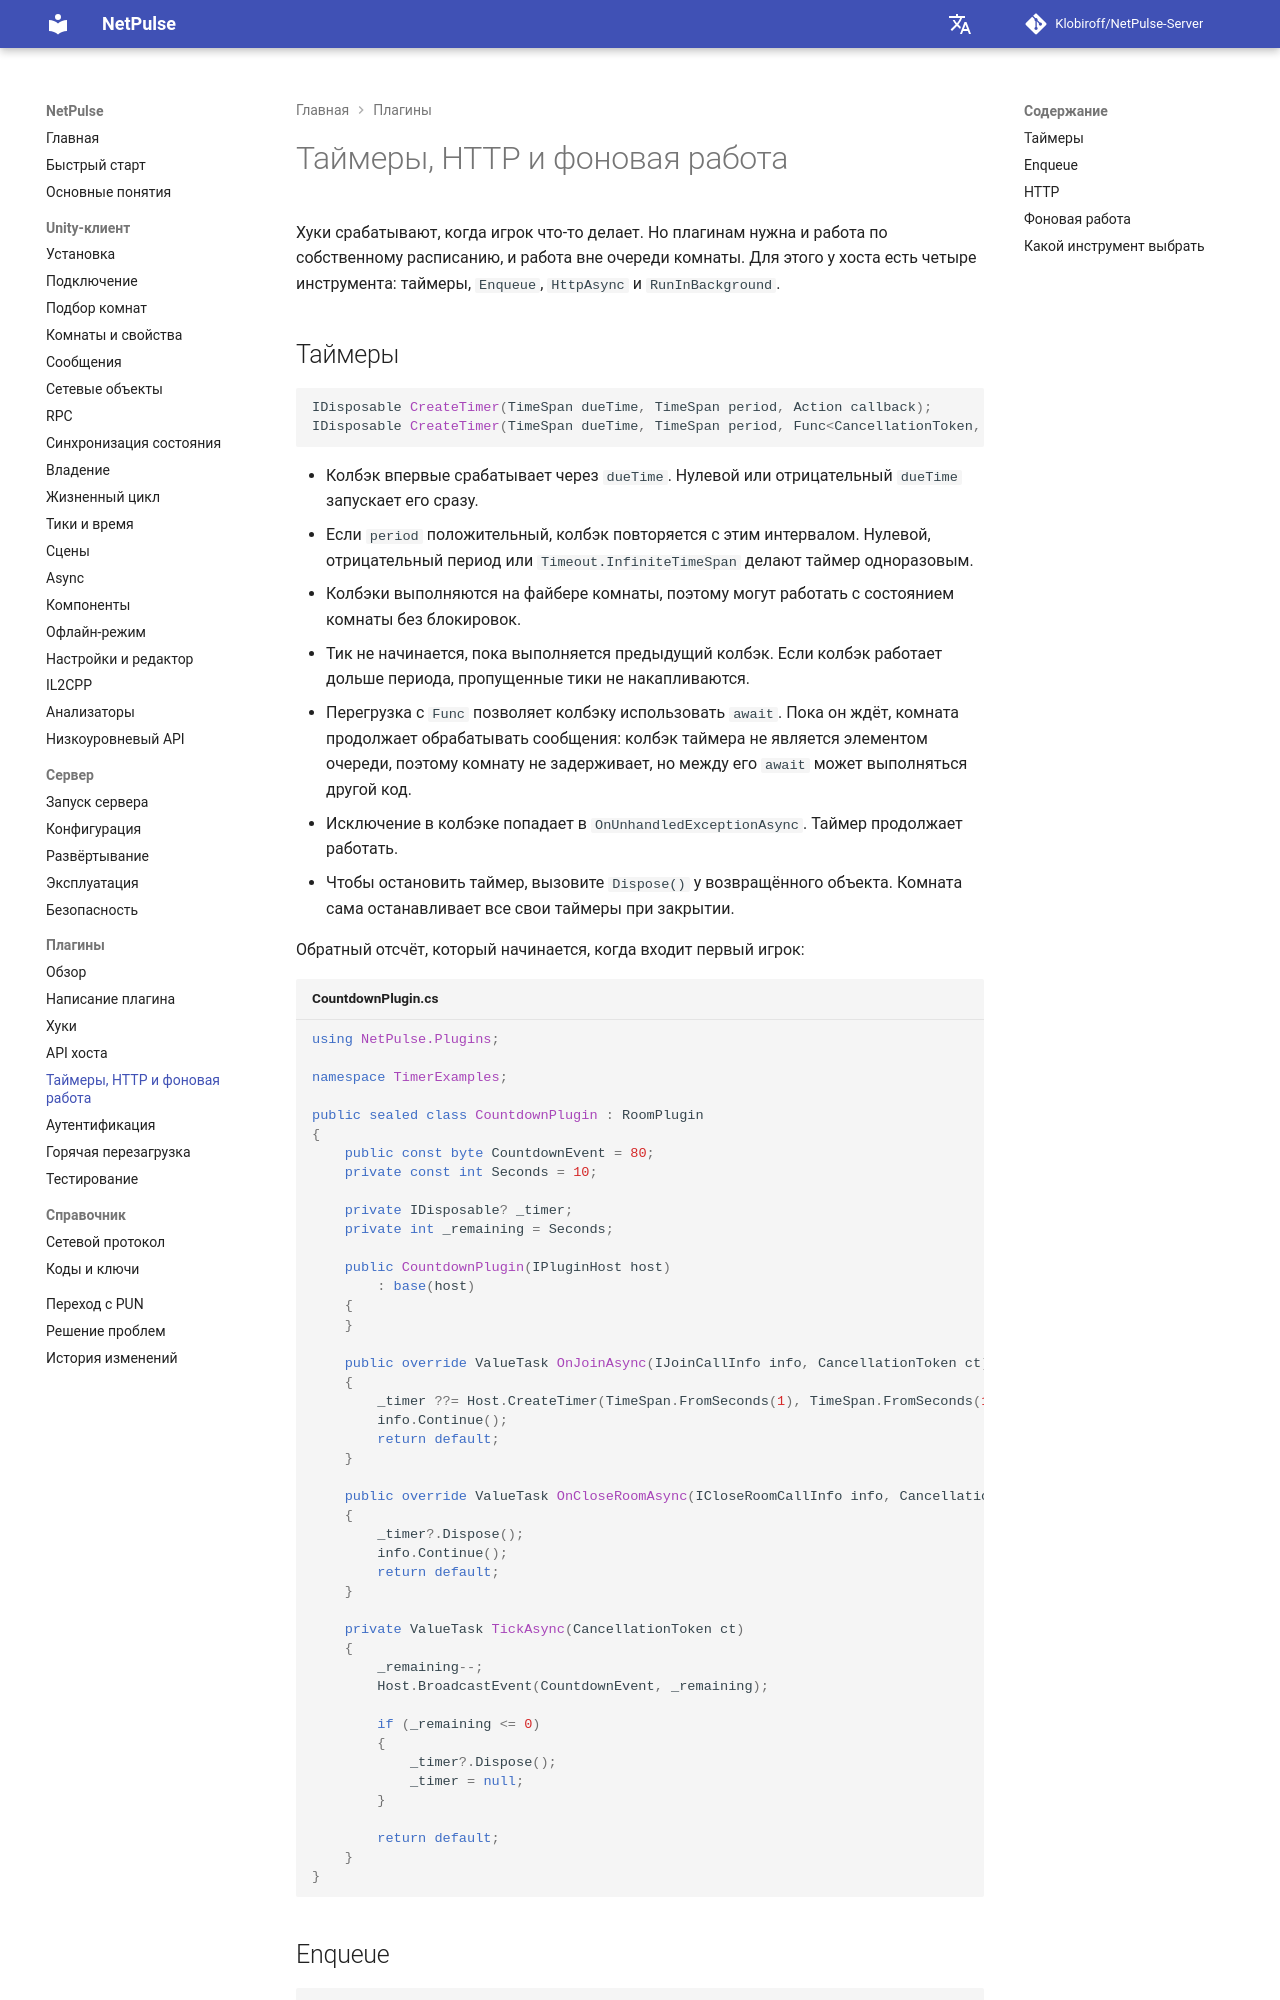

repository: Klobiroff/NetPulse-Server · page: ru/plugins/timers-http-background/index.html · generator: mkdocs

# Таймеры, HTTP и фоновая работа

Хуки срабатывают, когда игрок что-то делает. Но плагинам нужна и работа по собственному расписанию, и работа вне очереди комнаты. Для этого у хоста есть четыре инструмента: таймеры, `Enqueue`, `HttpAsync` и `RunInBackground`.

## Таймеры

```csharp
IDisposable CreateTimer(TimeSpan dueTime, TimeSpan period, Action callback);
IDisposable CreateTimer(TimeSpan dueTime, TimeSpan period, Func<CancellationToken, ValueTask> callback);
```

- Колбэк впервые срабатывает через `dueTime`. Нулевой или отрицательный `dueTime` запускает его сразу.
- Если `period` положительный, колбэк повторяется с этим интервалом. Нулевой, отрицательный период или `Timeout.InfiniteTimeSpan` делают таймер одноразовым.
- Колбэки выполняются на файбере комнаты, поэтому могут работать с состоянием комнаты без блокировок.
- Тик не начинается, пока выполняется предыдущий колбэк. Если колбэк работает дольше периода, пропущенные тики не накапливаются.
- Перегрузка с `Func` позволяет колбэку использовать `await`. Пока он ждёт, комната продолжает обрабатывать сообщения: колбэк таймера не является элементом очереди, поэтому комнату не задерживает, но между его `await` может выполняться другой код.
- Исключение в колбэке попадает в `OnUnhandledExceptionAsync`. Таймер продолжает работать.
- Чтобы остановить таймер, вызовите `Dispose()` у возвращённого объекта. Комната сама останавливает все свои таймеры при закрытии.

Обратный отсчёт, который начинается, когда входит первый игрок:

```csharp title="CountdownPlugin.cs"
using NetPulse.Plugins;

namespace TimerExamples;

public sealed class CountdownPlugin : RoomPlugin
{
    public const byte CountdownEvent = 80;
    private const int Seconds = 10;

    private IDisposable? _timer;
    private int _remaining = Seconds;

    public CountdownPlugin(IPluginHost host)
        : base(host)
    {
    }

    public override ValueTask OnJoinAsync(IJoinCallInfo info, CancellationToken ct)
    {
        _timer ??= Host.CreateTimer(TimeSpan.FromSeconds(1), TimeSpan.FromSeconds(1), TickAsync);
        info.Continue();
        return default;
    }

    public override ValueTask OnCloseRoomAsync(ICloseRoomCallInfo info, CancellationToken ct)
    {
        _timer?.Dispose();
        info.Continue();
        return default;
    }

    private ValueTask TickAsync(CancellationToken ct)
    {
        _remaining--;
        Host.BroadcastEvent(CountdownEvent, _remaining);

        if (_remaining <= 0)
        {
            _timer?.Dispose();
            _timer = null;
        }

        return default;
    }
}
```
